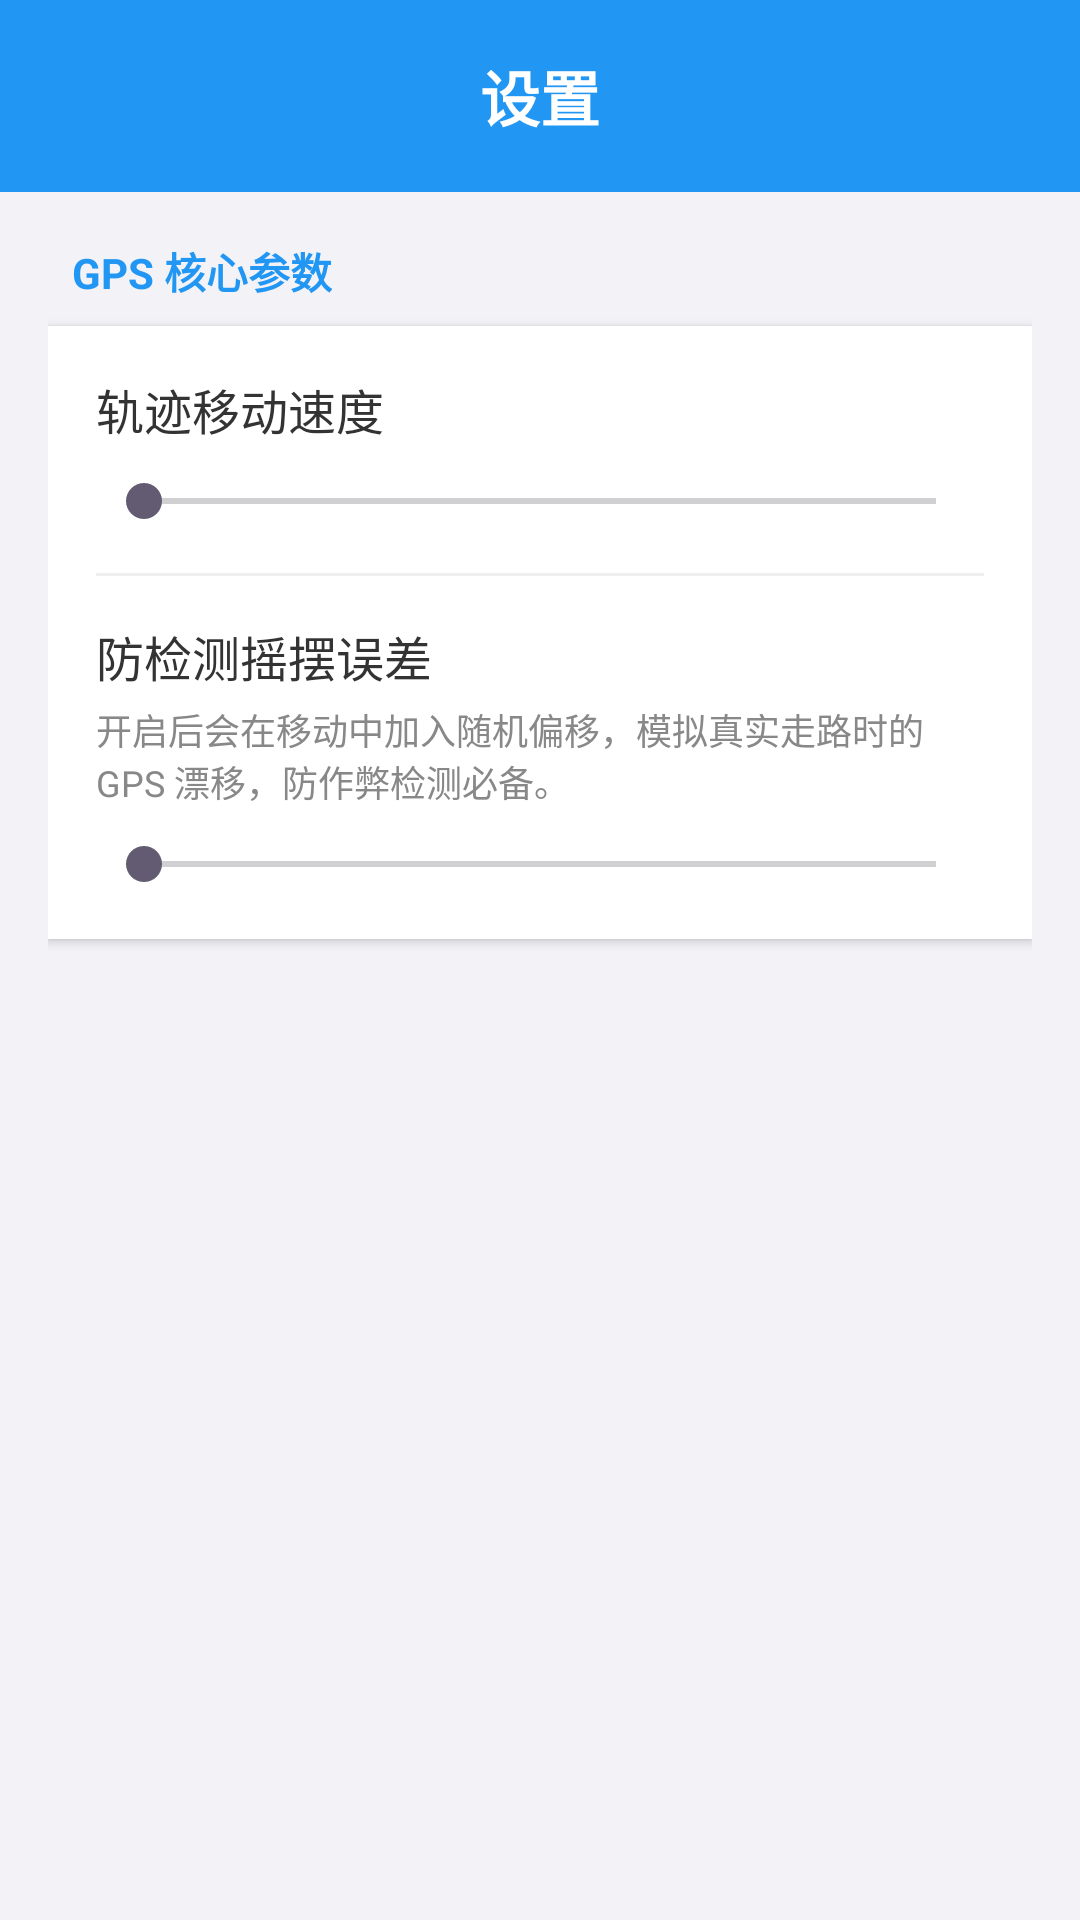

Here is an Android app screen rendered from its layout file. Give the layout XML and the strings, colors and styles it references.
<!-- AndroidManifest.xml: application theme Theme.GPSMockTool -->
<!-- res/layout/activity_settings.xml -->
<?xml version="1.0" encoding="utf-8"?>
<LinearLayout xmlns:android="http://schemas.android.com/apk/res/android"
    xmlns:app="http://schemas.android.com/apk/res-auto"
    android:fitsSystemWindows="true"
    android:layout_width="match_parent"
    android:layout_height="match_parent"
    android:background="#F2F2F7"
    android:orientation="vertical">

  <androidx.appcompat.widget.Toolbar
      android:id="@+id/toolbar_settings"
      android:layout_width="match_parent"
      android:layout_height="?attr/actionBarSize"
      android:background="#2196F3"
      android:elevation="4dp">
    <TextView
        android:layout_width="wrap_content"
        android:layout_height="wrap_content"
        android:text="设置"
        android:textColor="#FFFFFF"
        android:textSize="20sp"
        android:textStyle="bold"
        android:layout_gravity="center"/>
  </androidx.appcompat.widget.Toolbar>

  <ScrollView
      android:layout_width="match_parent"
      android:layout_height="match_parent"
      android:padding="16dp">

    <LinearLayout
        android:layout_width="match_parent"
        android:layout_height="wrap_content"
        android:orientation="vertical">

      <TextView
          android:layout_width="wrap_content"
          android:layout_height="wrap_content"
          android:text="GPS 核心参数"
          android:textColor="#2196F3"
          android:textSize="14sp"
          android:textStyle="bold"
          android:layout_marginBottom="8dp"
          android:layout_marginStart="8dp"/>

      <LinearLayout
          android:layout_width="match_parent"
          android:layout_height="wrap_content"
          android:background="@android:color/white"
          android:orientation="vertical"
          android:padding="16dp"
          android:elevation="2dp"
          android:layout_marginBottom="24dp">

        <TextView
            android:id="@+id/tv_speed_label"
            android:layout_width="wrap_content"
            android:layout_height="wrap_content"
            android:text="轨迹移动速度"
            android:textColor="#333333"
            android:textSize="16sp"/>
        <SeekBar
            android:id="@+id/seek_speed"
            android:layout_width="match_parent"
            android:layout_height="wrap_content"
            android:layout_marginTop="10dp"
            android:layout_marginBottom="15dp"
            android:max="30" />

        <View android:layout_width="match_parent" android:layout_height="1dp" android:background="#EEEEEE" android:layout_marginBottom="15dp"/>

        <TextView
            android:id="@+id/tv_wobble_label"
            android:layout_width="wrap_content"
            android:layout_height="wrap_content"
            android:text="防检测摇摆误差"
            android:textColor="#333333"
            android:textSize="16sp"/>
        <TextView
            android:layout_width="wrap_content"
            android:layout_height="wrap_content"
            android:text="开启后会在移动中加入随机偏移，模拟真实走路时的 GPS 漂移，防作弊检测必备。"
            android:textColor="#888888"
            android:textSize="12sp"
            android:layout_marginTop="4dp"/>
        <SeekBar
            android:id="@+id/seek_wobble"
            android:layout_width="match_parent"
            android:layout_height="wrap_content"
            android:layout_marginTop="10dp"
            android:max="10" />
      </LinearLayout>

    </LinearLayout>
  </ScrollView>
</LinearLayout>
<!-- resources referenced by this layout -->
<resources>
  <style name="Theme.GPSMockTool" parent="Base.Theme.GPSMockTool" />
  <style name="Base.Theme.GPSMockTool" parent="Theme.Material3.DayNight.NoActionBar">
          
          
      </style>
</resources>
